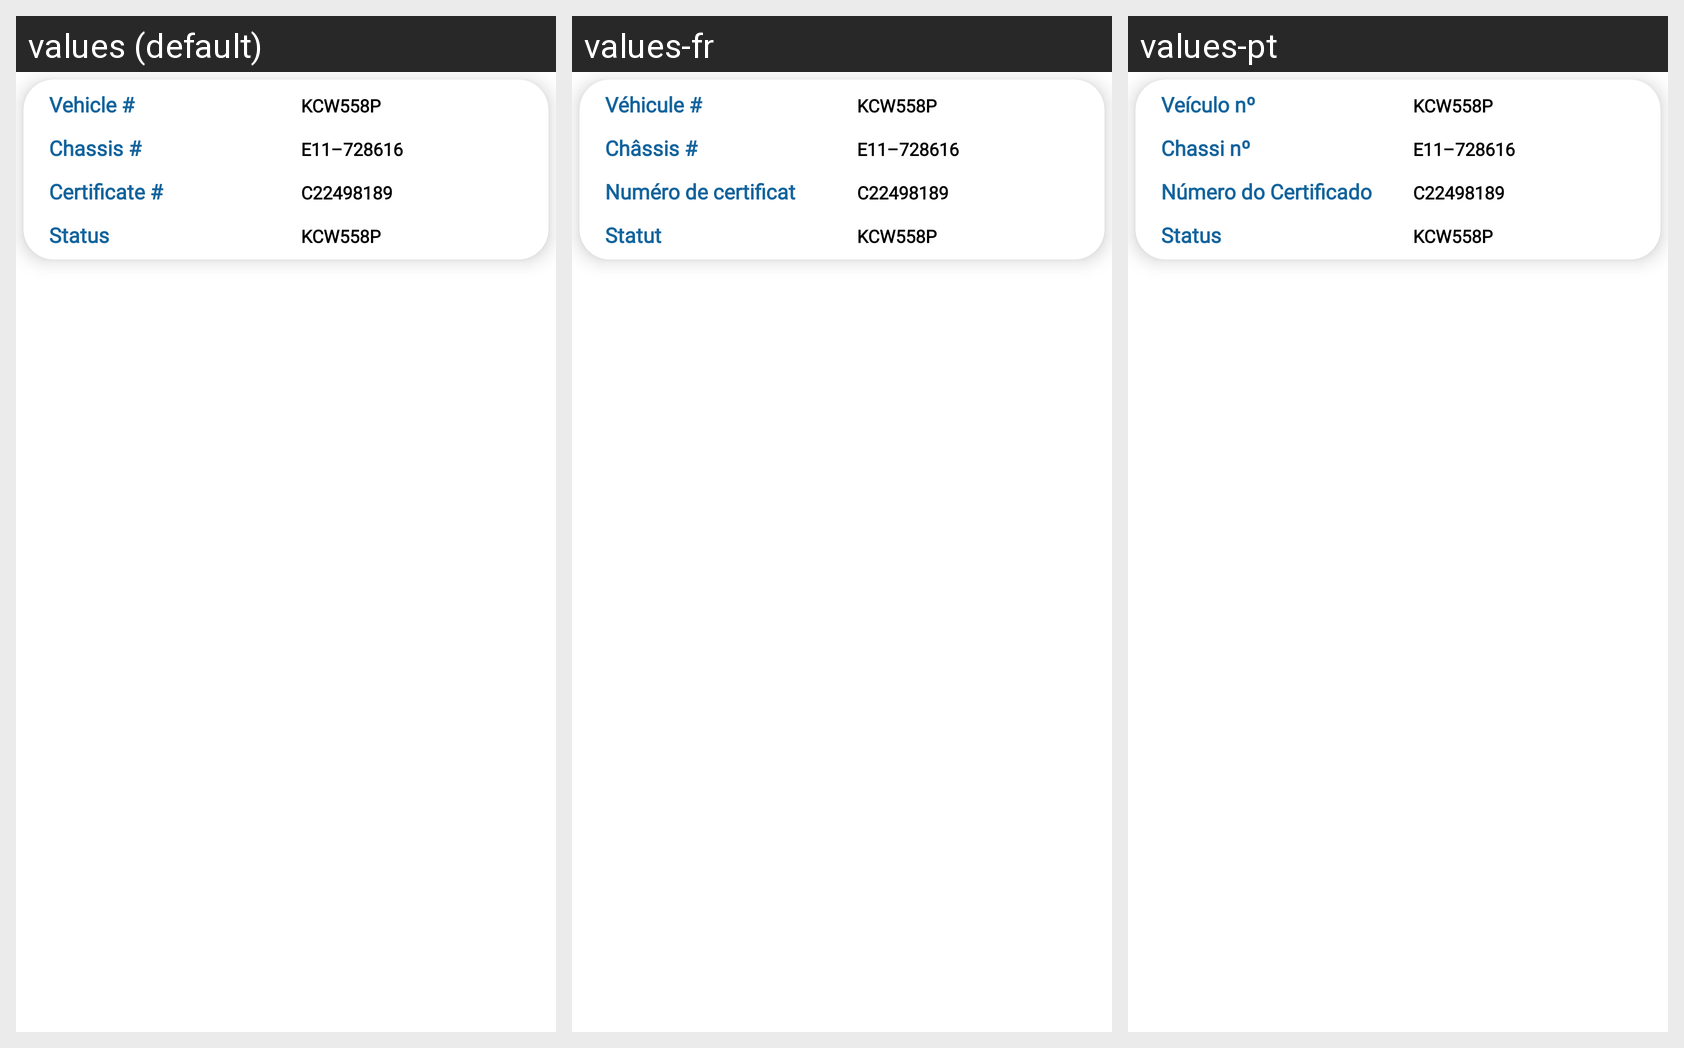

Translations of the strings shown on this Android screen, per locale in the grid:
Android screen res/layout/custom_history_layout.xml rendered under 3 locales, left to right: values (default), values-fr, values-pt. Device: Nexus 5 (rendered at 1080×1920; each locale shown at half size, 540×960, under a caption strip naming it); theme Theme.MalawiVerificationApp.
Strings drawn on this screen, with the default value and each locale's value (text and hints the layout hard-codes, and strings that could not be matched under every locale, appear in the picture but are not listed):

vehicle
  values: Vehicle #
  values-fr: Véhicule #
  values-pt: Veículo nº

vehNum
  values: KCW558P
  values-fr: KCW558P
  values-pt: KCW558P

chassis
  values: Chassis #
  values-fr: Châssis #
  values-pt: Chassi nº

chNum
  values: E11–728616
  values-fr: E11–728616
  values-pt: E11–728616

cerNo
  values: Certificate #
  values-fr: Numéro de certificat
  values-pt: Número do Certificado

certNum
  values: C22498189
  values-fr: C22498189
  values-pt: C22498189

stat
  values: Status
  values-fr: Statut
  values-pt: Status
